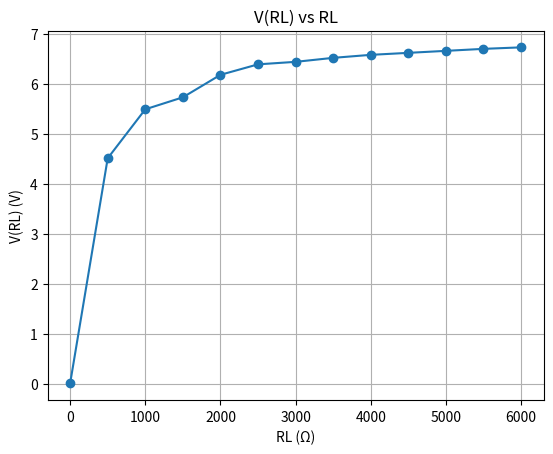
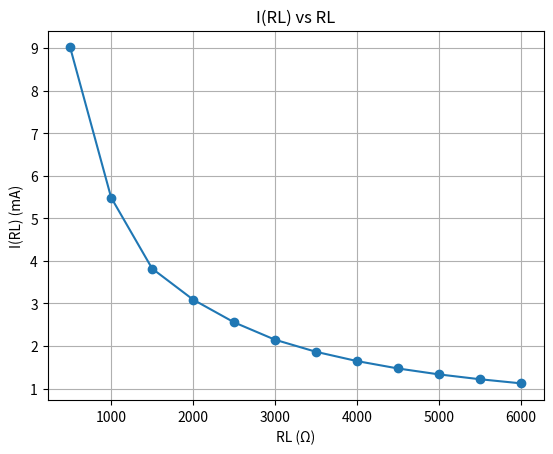
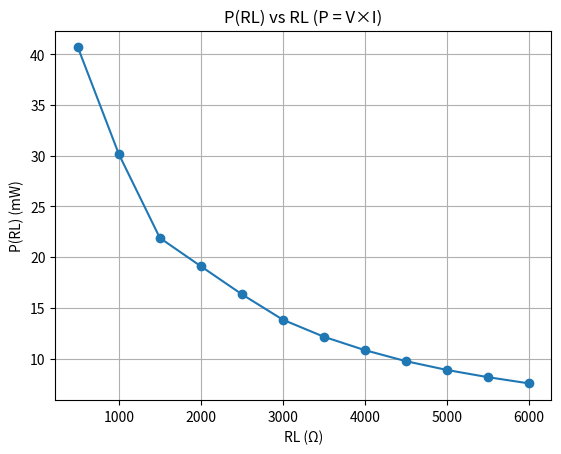

Generate these figures, in order, with matplotlib:
import matplotlib.pyplot as plt

RL = [0, 500, 1000, 1500, 2000, 2500, 3000, 3500, 4000, 4500, 5000, 5500, 6000]
V_RL = [0.003, 4.51, 5.49, 5.73, 6.18, 6.39, 6.44, 6.52, 6.58, 6.62, 6.66, 6.70, 6.73]

I_RL_mA = [None] + [1000 * V_RL[i] / RL[i] for i in range(1, len(RL))]
P_RL_mW = [None] + [V_RL[i] * I_RL_mA[i] for i in range(1, len(RL))]

def plot_xy(x, y, xlabel, ylabel, title):
    x2, y2 = [], []
    for xi, yi in zip(x, y):
        if yi is not None:
            x2.append(xi)
            y2.append(yi)
    plt.figure()
    plt.plot(x2, y2, marker='o')
    plt.xlabel(xlabel)
    plt.ylabel(ylabel)
    plt.title(title)
    plt.grid(True)
    plt.show()

plot_xy(RL, V_RL, "RL (Ω)", "V(RL) (V)", "V(RL) vs RL")
plot_xy(RL, I_RL_mA, "RL (Ω)", "I(RL) (mA)", "I(RL) vs RL")
plot_xy(RL, P_RL_mW, "RL (Ω)", "P(RL) (mW)", "P(RL) vs RL (P = V×I)")
